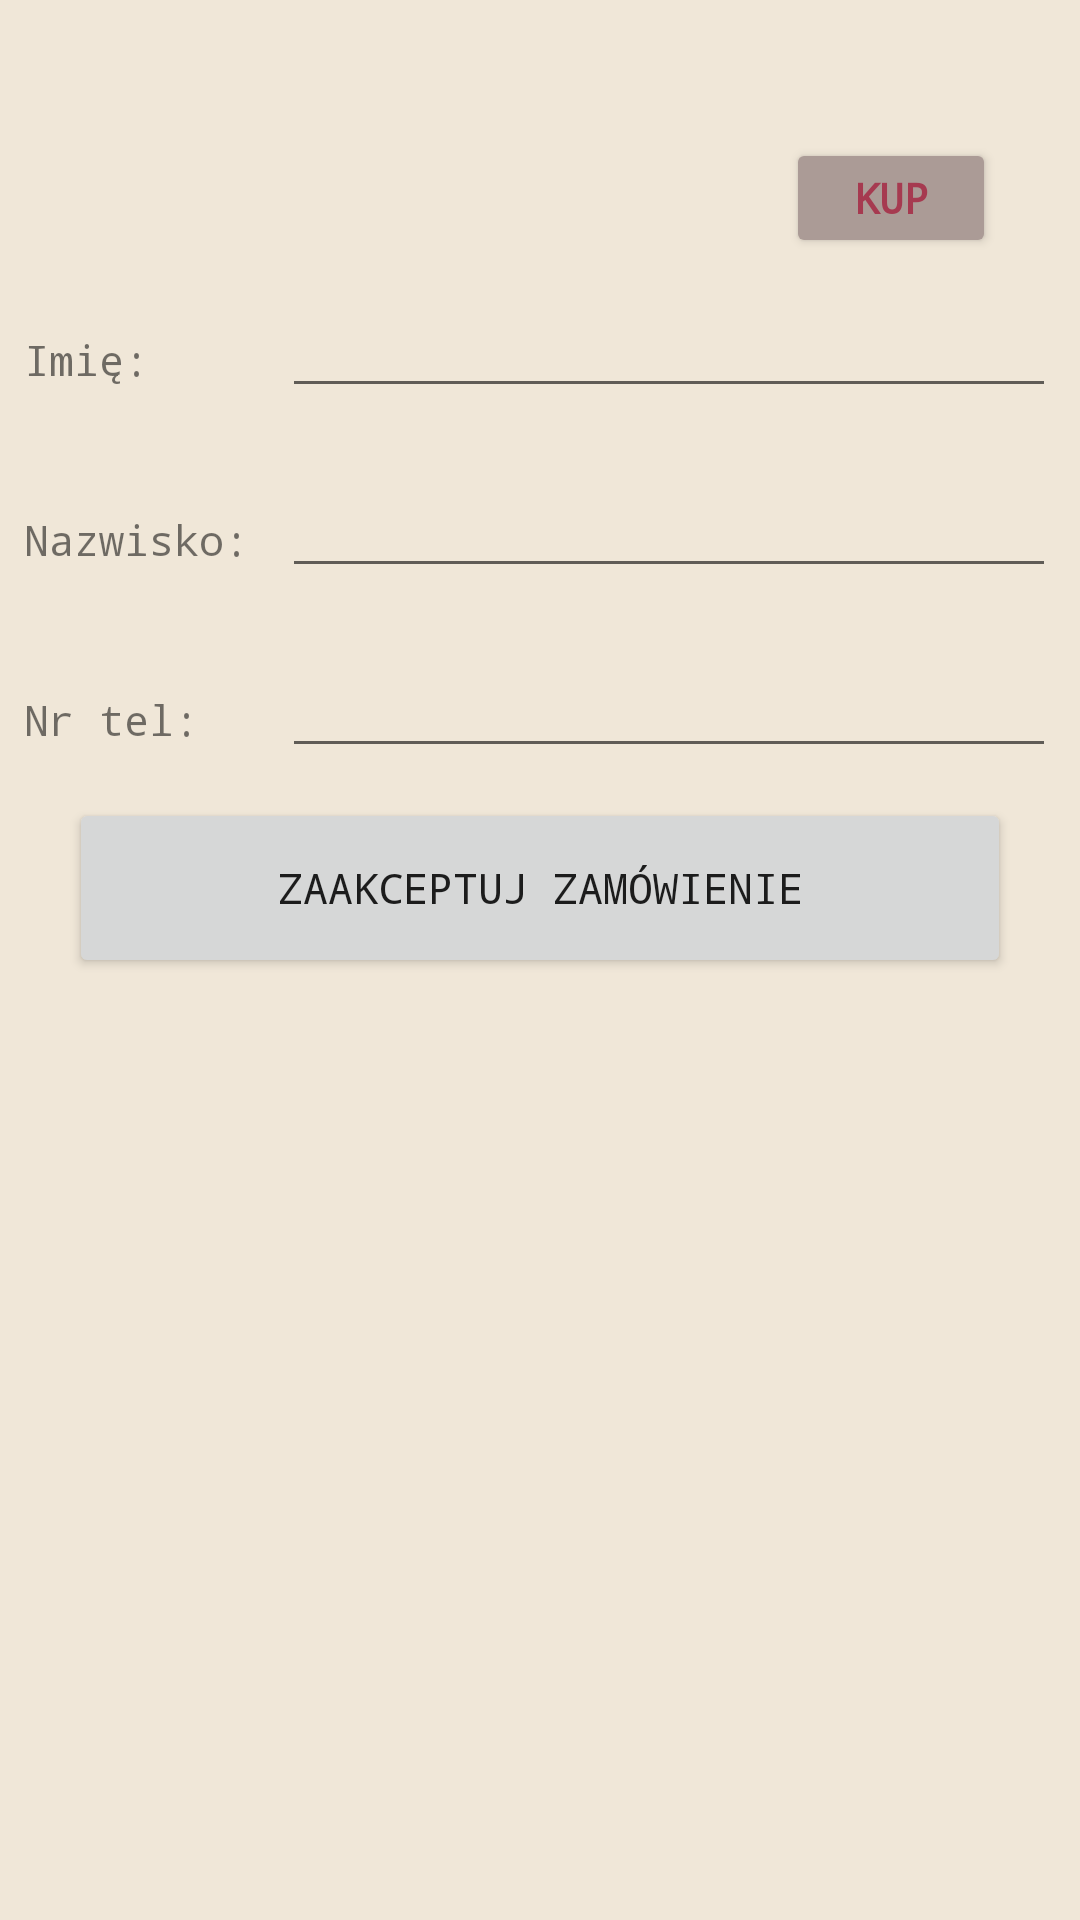

The Android layout XML behind this screen, and the referenced resources:
<!-- AndroidManifest.xml: application theme Theme.BookBase -->
<!-- res/layout/recycler_view_item.xml -->
<?xml version="1.0" encoding="utf-8"?>
<RelativeLayout xmlns:android="http://schemas.android.com/apk/res/android"
    xmlns:tools="http://schemas.android.com/tools"
    android:padding="8dp"
    android:layout_width="match_parent"
    android:layout_height="wrap_content"
    android:background="@color/antique_white"
    android:id="@+id/container">
  <ImageView
      android:id="@+id/imgview"
      android:layout_width="70dp"
      android:layout_height="85dp"
      tools:src="@drawable/nocover"/>
  <LinearLayout
      android:id="@+id/lay1"
      android:layout_width="match_parent"
      android:layout_height="wrap_content"
      android:orientation="horizontal"
      android:layout_toRightOf="@id/imgview"
      >
    <TextView
        android:id="@+id/texttitle"
        android:layout_width="wrap_content"
        android:layout_height="wrap_content"
        tools:text="Gramatyka angielska"
        android:textColor="@color/amaranth_dark"
        android:textStyle="bold"
        />
    <TextView
        android:id="@+id/textauthor"
        android:layout_width="match_parent"
        android:layout_height="wrap_content"
        tools:text="Janusz Siuda"
        android:gravity="right"
        android:textColor="@color/amaranth"
        />
  </LinearLayout>
  <LinearLayout
      android:id="@+id/lay2"
      android:layout_width="match_parent"
      android:layout_height="wrap_content"
      android:orientation="horizontal"
      android:layout_toRightOf="@id/imgview"
      android:layout_below="@id/lay1"
      android:textColor="@color/amaranth"
      >
    <TextView
        android:id="@+id/textgenre"
        android:layout_width="wrap_content"
        android:layout_height="wrap_content"
        tools:text="Podręcznik"
        android:textColor="@color/amaranth"
        />
    <TextView
        android:id="@+id/textyear"
        android:layout_width="match_parent"
        android:layout_height="wrap_content"
        tools:text="2004"
        android:gravity="right"
        android:textColor="@color/amaranth"
        />
  </LinearLayout>
  <LinearLayout
      android:id="@+id/lay3"
      android:layout_width="match_parent"
      android:layout_height="wrap_content"
      android:orientation="horizontal"
      android:layout_toRightOf="@id/imgview"
      android:layout_below="@id/lay2"
      android:gravity="right"
      >
    <TextView
        android:id="@+id/textprice"
        android:layout_width="200dp"
        android:layout_height="wrap_content"
        tools:text="21.37 zł"
        android:gravity="left"
        android:textColor="@color/amaranth"
        />
    <Button
        android:id="@+id/orderbutton"
        android:layout_width="70dp"
        android:layout_height="40dp"
        android:text="KUP"
        android:textStyle="bold"
        android:textColor="@color/amaranth"
        android:backgroundTint="@color/silver_pink"
        android:layout_marginHorizontal="20dp"
        />
  </LinearLayout>
  <LinearLayout
    android:id="@+id/lay4"
    android:layout_width="match_parent"
    android:layout_height="40dp"
    android:orientation="horizontal"
    android:layout_marginVertical="10dp"
    android:layout_below="@id/lay3">
  <TextView
      android:layout_width="0dp"
      android:layout_weight="1"
      android:layout_height="30dp"
      android:text="Imię: "/>
  <EditText
      android:id="@+id/name"
      android:layout_width="0dp"
      android:layout_weight="3"
      android:layout_height="40dp"
      android:inputType="text" />
</LinearLayout>
  <LinearLayout
      android:id="@+id/lay5"
      android:layout_width="match_parent"
      android:layout_height="40dp"
      android:orientation="horizontal"
      android:layout_marginVertical="10dp"
      android:layout_below="@id/lay4">
    <TextView
        android:layout_width="0dp"
        android:layout_weight="1"
        android:layout_height="30dp"
        android:text="Nazwisko: "/>
    <EditText
        android:id="@+id/surname"
        android:layout_width="0dp"
        android:layout_weight="3"
        android:layout_height="40dp"
        android:inputType="text" />
  </LinearLayout>
  <LinearLayout
      android:id="@+id/lay6"
      android:layout_width="match_parent"
      android:layout_height="40dp"
      android:orientation="horizontal"
      android:layout_marginVertical="10dp"
      android:layout_below="@id/lay5">
    <TextView
        android:layout_width="0dp"
        android:layout_weight="1"
        android:layout_height="30dp"
        android:text="Nr tel: "/>
    <EditText
        android:id="@+id/phone"
        android:layout_width="0dp"
        android:layout_weight="3"
        android:layout_height="40dp"
        android:inputType="number" />
  </LinearLayout>
  <Button
      android:id="@+id/submit_button"
      android:layout_width="match_parent"
      android:layout_marginHorizontal="15dp"
      android:layout_height="60dp"
      android:text="Zaakceptuj zamówienie"
      android:layout_below="@id/lay6"/>

</RelativeLayout>
<!-- resources referenced by this layout -->
<resources>
  <color name="amaranth">#A63A50</color>
  <color name="amaranth_dark">#830820</color>
  <color name="antique_white">#F0E7D8</color>
  <color name="silver_pink">#AB9B96</color>
  <!-- drawable nocover: png bitmap (drawable, 7389 bytes) -->
  <style name="Theme.BookBase" parent="Theme.MaterialComponents.DayNight.DarkActionBar">
          
          <item name="colorPrimary">@color/amaranth</item>
          <item name="colorPrimaryVariant">@color/amaranth_dark</item>
          <item name="colorOnPrimary">@color/antique_white</item>
          
          <item name="colorSecondary">@color/silver_pink</item>
          <item name="colorSecondaryVariant">@color/silver_pink</item>
          <item name="colorOnSecondary">@color/amaranth_dark</item>
          
          <item name="android:statusBarColor" tools:targetApi="l">?attr/colorPrimaryVariant</item>
          
          <item name="android:fontFamily">monospace</item>
          <item name="android:itemBackground">@color/amaranth</item>
          <item name="popupMenuBackground">@color/amaranth</item>
          <item name="android:actionMenuTextColor">@color/silver_pink</item>
          <item name="android:navigationBarColor">@color/amaranth_dark</item>
      </style>
</resources>
